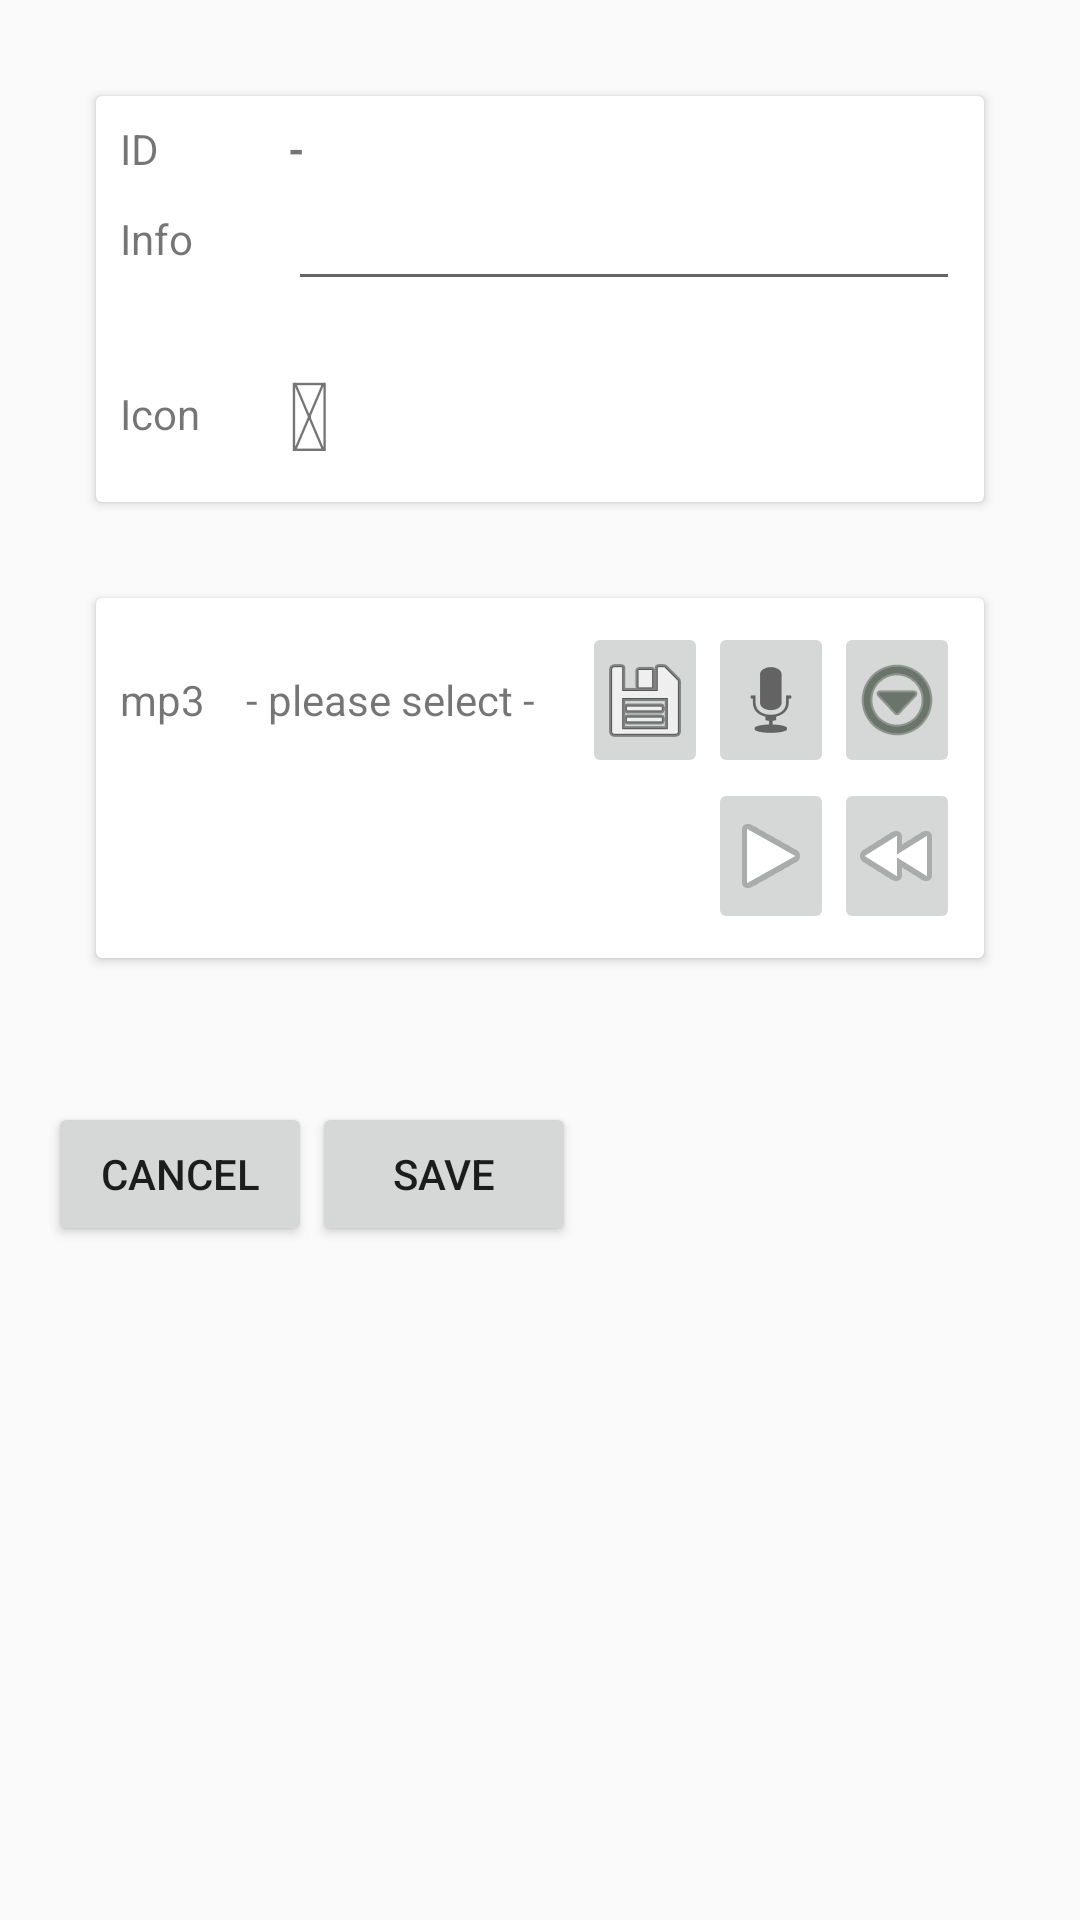

Produce the Android XML layout that renders to this screen, including the resource entries it uses.
<!-- AndroidManifest.xml: application theme AppTheme -->
<!-- res/layout/sound_detail.xml -->
<?xml version="1.0" encoding="utf-8"?>
<ScrollView
    xmlns:android="http://schemas.android.com/apk/res/android"
    android:layout_width="match_parent" android:layout_height="match_parent">

    <LinearLayout
        android:layout_width="match_parent"
        android:layout_height="wrap_content"
        android:orientation="vertical"
        android:padding="16dp">

        <androidx.cardview.widget.CardView
            android:layout_width="match_parent"
            android:layout_height="wrap_content"
            android:layout_margin="16dp">

            <LinearLayout
                android:layout_width="match_parent"
                android:layout_height="wrap_content"
                android:orientation="vertical"
                android:padding="8dp">

                <LinearLayout
                    android:layout_width="match_parent"
                    android:layout_height="wrap_content"
                    android:weightSum="100"
                    android:orientation="horizontal">
                    <TextView
                        android:layout_width="0dp"
                        android:layout_weight="20"
                        android:layout_height="wrap_content"
                        android:layout_gravity="center_vertical"
                        android:text="@string/id"/>
                    <TextView
                        android:layout_width="0dp"
                        android:layout_weight="80"
                        android:layout_height="wrap_content"
                        android:text="@string/dash"
                        android:textStyle="bold"
                        android:id="@+id/detail_id"
                        android:layout_gravity="center_vertical"/>
                </LinearLayout>

                <LinearLayout
                    android:layout_width="match_parent"
                    android:layout_height="wrap_content"
                    android:weightSum="100"
                    android:orientation="horizontal">
                    <TextView
                        android:layout_width="0dp"
                        android:layout_weight="20"
                        android:layout_height="wrap_content"
                        android:text="@string/info"
                        android:layout_gravity="center_vertical"/>
                    <EditText
                        android:layout_width="0dp"
                        android:layout_weight="80"
                        android:layout_height="wrap_content"
                        android:text=""
                        android:id="@+id/detail_description"
                        android:layout_gravity="center_vertical"/>
                </LinearLayout>

                <LinearLayout
                    android:layout_width="match_parent"
                    android:layout_height="wrap_content"
                    android:weightSum="100"
                    android:orientation="horizontal"
                    android:paddingTop="16dp">
                    <TextView
                        android:layout_width="0dp"
                        android:layout_weight="20"
                        android:layout_height="wrap_content"
                        android:text="@string/icon"
                        android:layout_gravity="center_vertical"/>
                    <TextView
                        android:layout_width="0dp"
                        android:layout_weight="40"
                        android:layout_height="wrap_content"
                        android:text="@string/xf2b9"
                        android:textSize="32dp"
                        android:id="@+id/icon_display"
                        android:layout_gravity="center_vertical"/>
                </LinearLayout>

            </LinearLayout>
        </androidx.cardview.widget.CardView>

        <androidx.cardview.widget.CardView
            android:layout_width="match_parent"
            android:layout_height="wrap_content"
            android:layout_margin="16dp">

            <LinearLayout
                android:layout_width="match_parent"
                android:layout_height="wrap_content"
                android:orientation="vertical"
                android:padding="8dp">

                <LinearLayout
                    android:layout_width="match_parent"
                    android:layout_height="wrap_content"
                    android:weightSum="100"
                    android:orientation="horizontal">
                    <TextView
                        android:layout_width="0dp"
                        android:layout_weight="15"
                        android:layout_height="wrap_content"
                        android:text="@string/mp3"
                        android:layout_gravity="center_vertical"/>
                    <TextView
                        android:layout_width="0dp"
                        android:layout_weight="40"
                        android:layout_height="wrap_content"
                        android:text="@string/please_select"
                        android:id="@+id/file_uri_display"
                        android:layout_gravity="center_vertical"/>
                    <ImageButton
                        android:layout_width="0dp"
                        android:layout_weight="15"
                        android:layout_height="wrap_content"
                        android:src="@android:drawable/ic_menu_save"
                        android:id="@+id/detail_file"/>
                    <ImageButton
                        android:layout_width="0dp"
                        android:layout_weight="15"
                        android:layout_height="wrap_content"
                        android:src="@android:drawable/ic_btn_speak_now"
                        android:tint="@color/colorRecordInactive"
                        android:id="@+id/record_button"/>
                    <ImageButton
                        android:layout_width="0dp"
                        android:layout_weight="15"
                        android:layout_height="wrap_content"
                        android:src="@android:drawable/ic_menu_more"
                        android:tint="@color/black"
                        android:id="@+id/default_select_button"/>
                </LinearLayout>

                <LinearLayout
                    android:layout_width="match_parent"
                    android:layout_height="wrap_content"
                    android:weightSum="100"
                    android:orientation="horizontal"
                    android:gravity="right"
                    >
                    <LinearLayout
                        android:layout_width="0dp"
                        android:layout_weight="30"
                        android:layout_height="wrap_content"
                        android:weightSum="100"
                        android:orientation="horizontal"
                        android:id="@+id/detail_mediaplayer"
                        >
                        <ImageButton
                            android:layout_width="0dp"
                            android:layout_weight="50"
                            android:layout_height="wrap_content"
                            android:src="@android:drawable/ic_media_play"
                            android:id="@+id/detail_play_pause"
                            />
                        <ImageButton
                            android:layout_width="0dp"
                            android:layout_weight="50"
                            android:layout_height="wrap_content"
                            android:src="@android:drawable/ic_media_rew"
                            android:id="@+id/detail_stop"
                            />
                    </LinearLayout>
                </LinearLayout>

            </LinearLayout>

        </androidx.cardview.widget.CardView>

        <LinearLayout
            android:layout_width="match_parent"
            android:layout_height="wrap_content"
            android:weightSum="100"
            android:orientation="horizontal"
            android:paddingTop="32dp">
            <Button
                android:layout_width="wrap_content"
                android:layout_height="wrap_content"
                android:text="@string/cancel_short"
                android:id="@+id/detail_cancel"/>
            <Button
                android:layout_width="wrap_content"
                android:layout_height="wrap_content"
                android:text="@string/save"
                android:id="@+id/detail_save"/>
        </LinearLayout>

    </LinearLayout>

</ScrollView>
<!-- resources referenced by this layout -->
<resources>
  <color name="black">#223322</color>
  <color name="colorRecordInactive">#636363</color>
  <string name="cancel_short">cancel</string>
  <string name="dash">-</string>
  <string name="icon">Icon</string>
  <string name="id">ID</string>
  <string name="info">Info</string>
  <string name="mp3">mp3</string>
  <string name="please_select">- please select -</string>
  <string name="save">save</string>
  <string name="xf2b9"></string>
  <style name="AppTheme" parent="Theme.AppCompat.Light.DarkActionBar">
          
          <item name="colorPrimary">@color/colorPrimary</item>
          <item name="colorPrimaryDark">@color/colorPrimaryDark</item>
          <item name="colorAccent">@color/colorAccent</item>
          <item name="android:windowAnimationStyle">@null</item>
      </style>
  <color name="colorPrimary">#67919f</color>
  <color name="colorPrimaryDark">#4c6973</color>
  <color name="colorAccent">#C256D7</color>
</resources>
